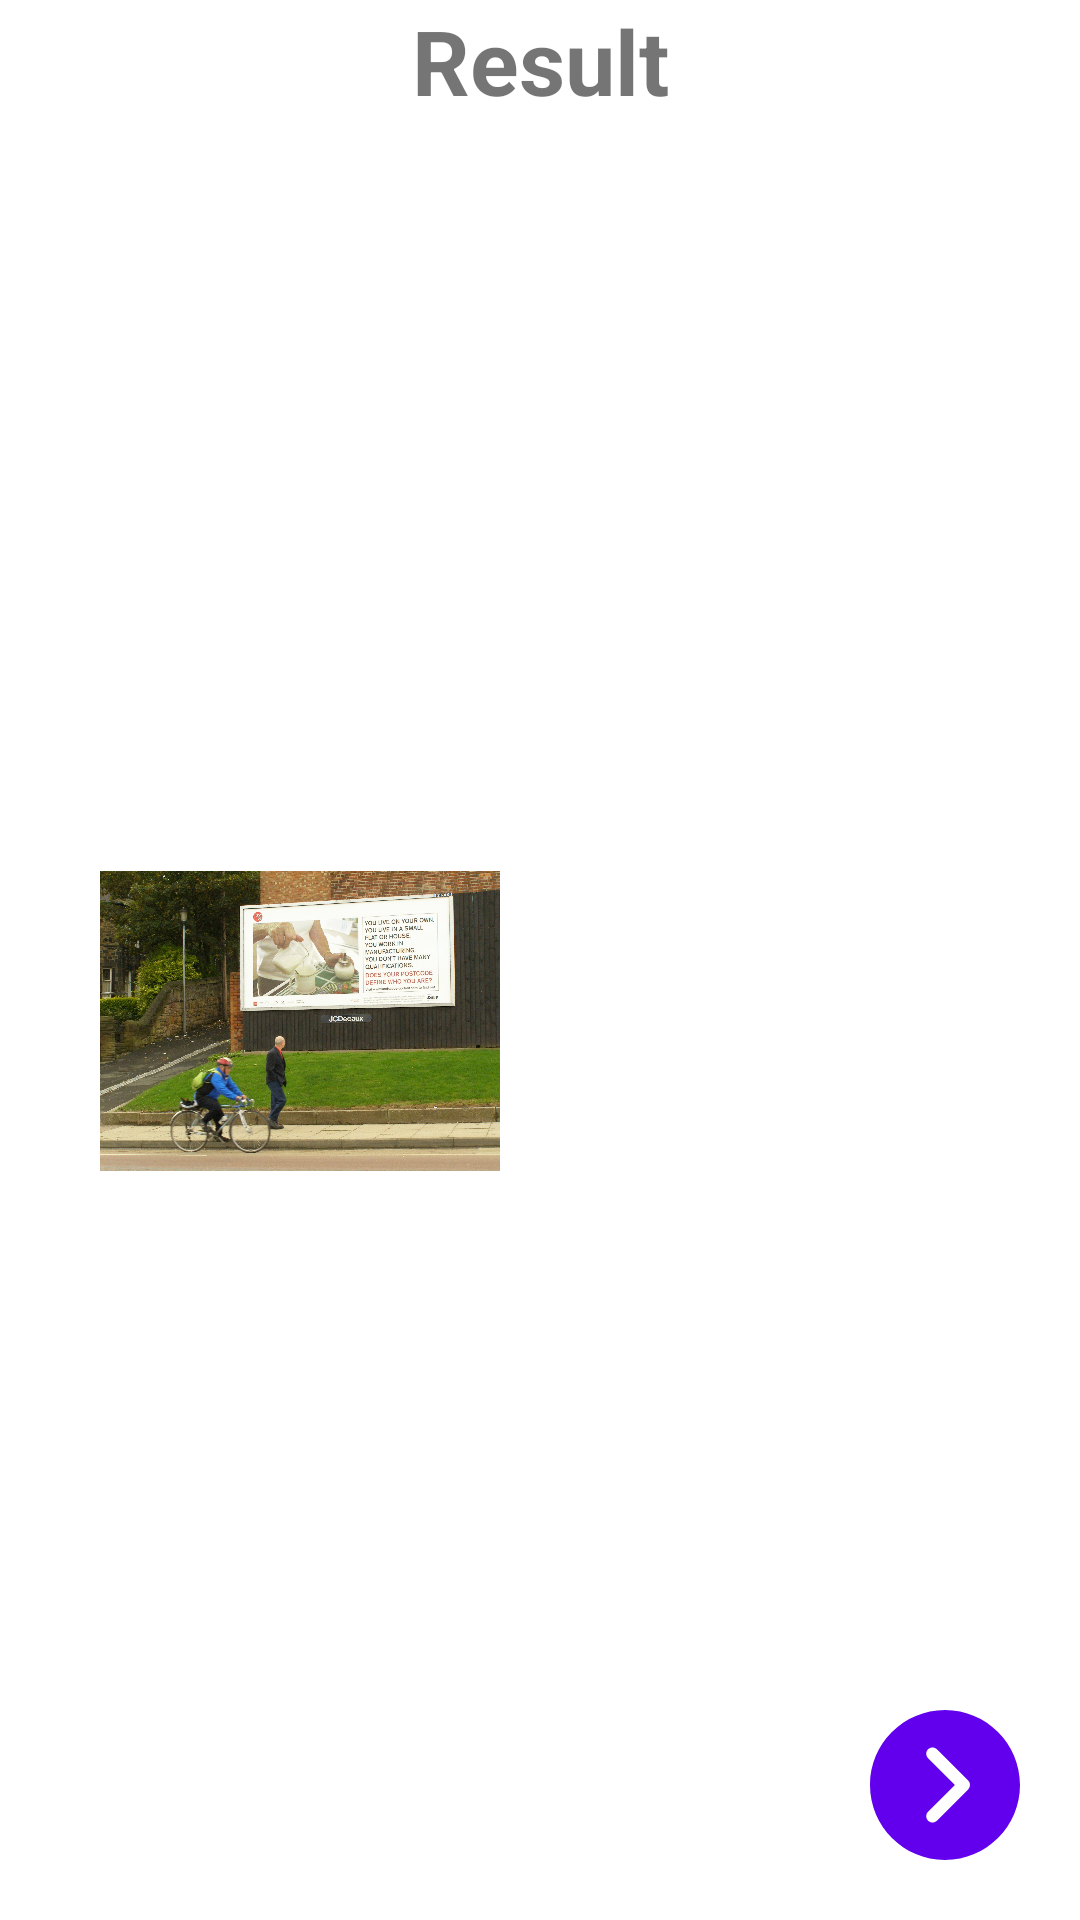

Write the Android layout XML for this screen, with the resource values it uses.
<!-- AndroidManifest.xml: application theme Theme.TrellHackathon -->
<!-- res/layout/check_video_fragment.xml -->
<?xml version="1.0" encoding="utf-8"?>
<androidx.constraintlayout.widget.ConstraintLayout xmlns:android="http://schemas.android.com/apk/res/android"
    xmlns:tools="http://schemas.android.com/tools"
    android:layout_width="match_parent"
    android:layout_height="match_parent"
    xmlns:app="http://schemas.android.com/apk/res-auto"
    tools:context=".Fragments.CheckVideoFragment">

    <TextView
        android:id="@+id/result"
        android:layout_width="wrap_content"
        android:layout_height="wrap_content"
        android:text="Result"
        android:textSize="30sp"
        android:textStyle="bold"
        app:layout_constraintEnd_toEndOf="parent"
        app:layout_constraintStart_toStartOf="parent"
        app:layout_constraintTop_toTopOf="parent" />


    <ImageView
        android:id="@+id/portrait"
        android:layout_width="100dp"
        android:layout_height="200dp"
        android:layout_marginEnd="20dp"
        android:src="@drawable/potrate"
        app:layout_constraintBottom_toBottomOf="parent"
        app:layout_constraintEnd_toEndOf="parent"
        app:layout_constraintTop_toBottomOf="@+id/result" />


    <ImageView
        android:id="@+id/landscape"
        android:layout_width="200dp"
        android:layout_height="100dp"
        android:src="@drawable/landscape"
        app:layout_constraintBottom_toBottomOf="parent"
        app:layout_constraintStart_toStartOf="parent"
        app:layout_constraintTop_toBottomOf="@+id/result" />



    <ImageView
        android:id="@+id/next_btn"
        android:layout_width="50dp"
        android:layout_height="50dp"
        android:layout_marginEnd="20dp"
        android:layout_marginBottom="20dp"
        android:src="@drawable/ic_next"
        app:layout_constraintBottom_toBottomOf="parent"
        app:layout_constraintEnd_toEndOf="parent" />


</androidx.constraintlayout.widget.ConstraintLayout>
<!-- resources referenced by this layout -->
<resources>
  <!-- drawable ic_next (drawable) -->
  <vector xmlns:android="http://schemas.android.com/apk/res/android"
      android:width="512dp"
      android:height="512dp"
      android:viewportWidth="512"
      android:viewportHeight="512">
    <path
        android:fillColor="#FF6200EE"
        android:pathData="M256,0C114.837,0 0,114.837 0,256s114.837,256 256,256s256,-114.837 256,-256S397.163,0 256,0zM335.083,271.083L228.416,377.749c-4.16,4.16 -9.621,6.251 -15.083,6.251c-5.461,0 -10.923,-2.091 -15.083,-6.251c-8.341,-8.341 -8.341,-21.824 0,-30.165L289.835,256l-91.584,-91.584c-8.341,-8.341 -8.341,-21.824 0,-30.165s21.824,-8.341 30.165,0l106.667,106.667C343.424,249.259 343.424,262.741 335.083,271.083z"/>
  </vector>
  <!-- drawable landscape: jpg bitmap (drawable-v24, 926969 bytes) -->
  <style name="Theme.TrellHackathon" parent="Theme.MaterialComponents.DayNight.DarkActionBar">
          
          <item name="colorPrimary">@color/purple_500</item>
          <item name="colorPrimaryVariant">@color/purple_700</item>
          <item name="colorOnPrimary">@color/white</item>
          
          <item name="colorSecondary">@color/teal_200</item>
          <item name="colorSecondaryVariant">@color/teal_700</item>
          <item name="colorOnSecondary">@color/black</item>
          
          <item name="android:statusBarColor" tools:targetApi="l">?attr/colorPrimaryVariant</item>
          
      </style>
  <color name="purple_500">#FF6200EE</color>
  <color name="purple_700">#FF3700B3</color>
  <color name="white">#FFFFFFFF</color>
  <color name="teal_200">#FF03DAC5</color>
  <color name="teal_700">#FF018786</color>
  <color name="black">#FF000000</color>
</resources>
